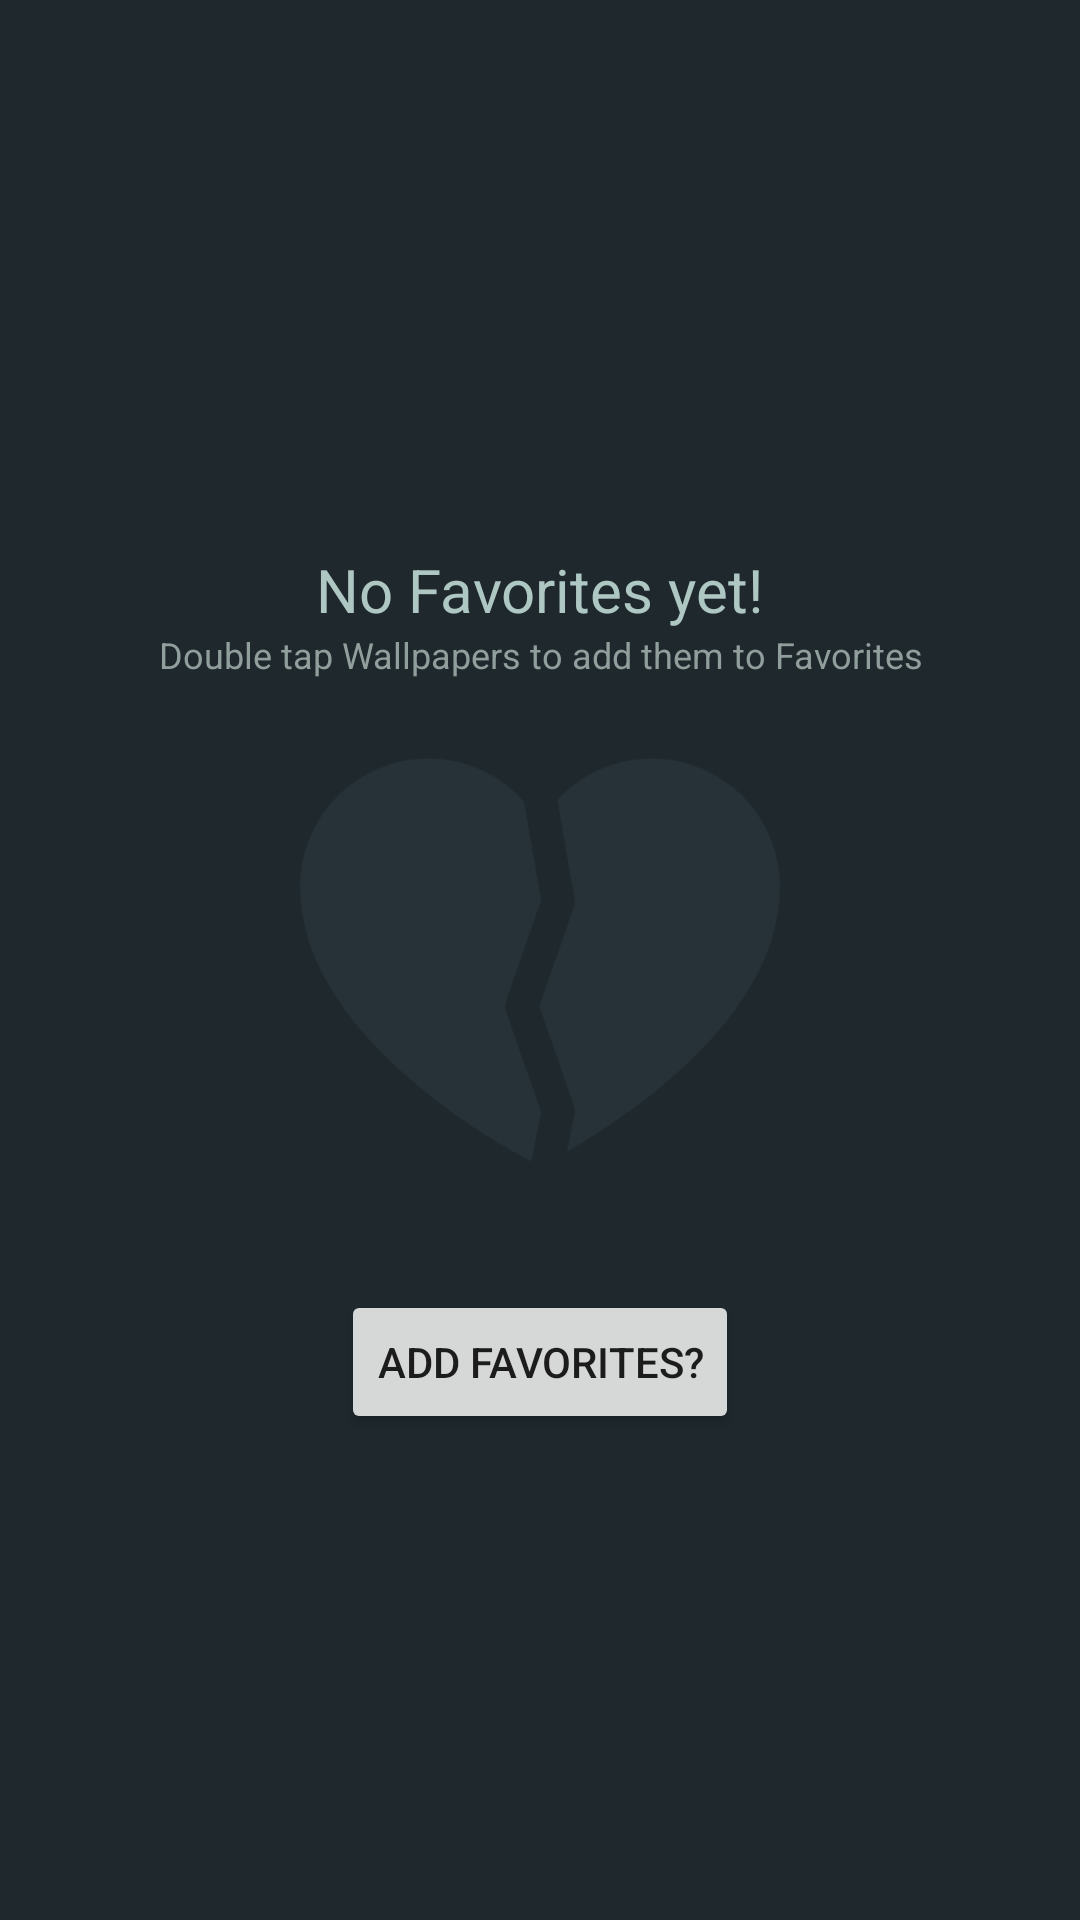

This screen was rendered from an Android layout file. Write that file and the resources it references.
<!-- AndroidManifest.xml: application theme AppTheme -->
<!-- res/layout/favorite_fragment.xml -->
<?xml version="1.0" encoding="utf-8"?>
<RelativeLayout xmlns:android="http://schemas.android.com/apk/res/android"
    android:layout_width="match_parent"
    android:layout_height="match_parent"
    android:orientation="vertical"
    android:background="@color/colorBackground">

    <android.support.v7.widget.RecyclerView
        android:id="@+id/favorites_rv"
        android:layout_width="match_parent"
        android:layout_height="match_parent"
        android:layout_marginTop="55dp"
        android:layout_marginBottom="60dp">

    </android.support.v7.widget.RecyclerView>

    <ImageView
        android:padding="30dp"
        android:id="@+id/broken_heart"
        android:layout_width="220dp"
        android:layout_height="220dp"
        android:src="@drawable/broken_heart"
        android:layout_centerHorizontal="true"
        android:layout_centerVertical="true"/>

    <TextView
        android:layout_above="@id/broken_heart"
        android:id="@+id/no_fav_text"
        android:layout_width="wrap_content"
        android:layout_height="wrap_content"
        android:text="No Favorites yet!"
        android:textSize="20dp"
        android:textColor="@color/textColor"
        android:layout_centerHorizontal="true"
        android:layout_centerVertical="true"/>

    <TextView
        android:layout_below="@id/no_fav_text"
        android:id="@+id/doubleTap"
        android:layout_width="wrap_content"
        android:layout_height="wrap_content"
        android:text="Double tap Wallpapers to add them to Favorites"
        android:textSize="12sp"
        android:textAlignment="center"
        android:textColor="@color/colorAccent"
        android:layout_centerHorizontal="true"
        android:layout_centerVertical="true"/>

    <Button
        android:id="@+id/add_fav"
        android:layout_width="wrap_content"
        android:layout_height="wrap_content"
        android:layout_below="@id/broken_heart"
        android:layout_centerHorizontal="true"
        android:text="Add Favorites?"/>


</RelativeLayout>
<!-- resources referenced by this layout -->
<resources>
  <color name="colorAccent">#909e9c</color>
  <color name="colorBackground">#1e282d</color>
  <color name="textColor">#aec7c3</color>
  <!-- drawable broken_heart: png bitmap (drawable, 14090 bytes) -->
  <style name="AppTheme" parent="Theme.AppCompat.Light.DarkActionBar">
          
          <item name="colorPrimary">@color/colorPrimary</item>
          <item name="colorPrimaryDark">@color/colorPrimaryDark</item>
          <item name="colorAccent">@color/colorAccent</item>
          <item name="android:windowDisablePreview">false</item>
          <item name="android:windowBackground">@color/colorBackground</item>
          <item name="android:windowActivityTransitions">true</item>
          <item name="preferenceTheme">@style/PreferenceThemeOverlay</item>
      </style>
  <color name="colorPrimary">#111112</color>
  <color name="colorPrimaryDark">#20282d</color>
  <style name="PreferenceThemeOverlay">
          <item name="preferenceScreenStyle">@style/Preference.PreferenceScreen</item>
          <item name="preferenceFragmentCompatStyle">@style/PreferenceFragment</item>
          <item name="preferenceCategoryStyle">@style/Preference.Category</item>
          <item name="preferenceStyle">@style/Preference</item>
          <item name="preferenceInformationStyle">@style/Preference.Information</item>
          <item name="checkBoxPreferenceStyle">@style/Preference.CheckBoxPreference</item>
          <item name="switchPreferenceCompatStyle">@style/Preference.SwitchPreferenceCompat</item>
          <item name="seekBarPreferenceStyle">@style/Preference.SeekBarPreference</item>
          <item name="dialogPreferenceStyle">@style/Preference.DialogPreference</item>
          <item name="editTextPreferenceStyle">@style/Preference.DialogPreference.EditTextPreference
          </item>
          <item name="preferenceFragmentListStyle">@style/PreferenceFragmentList</item>
          <item name="dropdownPreferenceStyle">@style/Preference.DropDown</item>
          <item name="android:textColor">@color/colorAccent</item>
      </style>
</resources>
